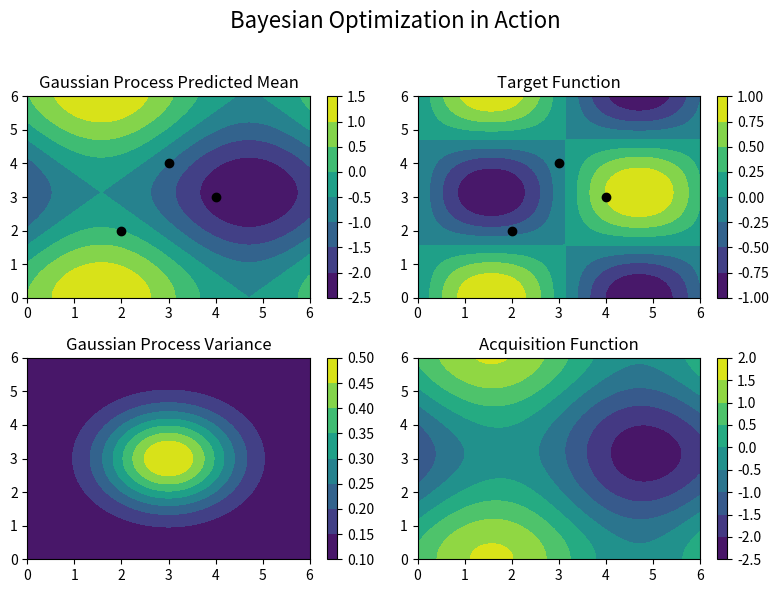

Python code for this plot:
import numpy as np
import matplotlib.pyplot as plt
from matplotlib import cm

# Define the target function (example: a sinusoidal function with two variables)
def target_function(x, y):
    return np.sin(x) * np.cos(y)

# Simulated Gaussian Process predicted mean and variance
def gaussian_process_mean(x, y):
    return np.sin(x) + np.cos(y) - 0.5

def gaussian_process_variance(x, y):
    return 0.1 + 0.4 * np.exp(-((x - 3)**2 + (y - 3)**2) / 2)

# Simulated acquisition function
def acquisition_function(x, y):
    return gaussian_process_mean(x, y) + gaussian_process_variance(x, y)

# Generate a grid
x = np.linspace(0, 6, 100)
y = np.linspace(0, 6, 100)
X, Y = np.meshgrid(x, y)

# Compute values for the plots
Z_target = target_function(X, Y)
Z_mean = gaussian_process_mean(X, Y)
Z_variance = gaussian_process_variance(X, Y)
Z_acquisition = acquisition_function(X, Y)

# Create subplots
fig, axes = plt.subplots(2, 2, figsize=(8, 6 ))
fig.suptitle("Bayesian Optimization in Action", fontsize=16)

print(X)
print(X.shape)
print(Z_mean)
print(Z_mean.shape)
# Plot Gaussian Process Predicted Mean
im1 = axes[0, 0].contourf(X, Y, Z_mean, cmap=cm.viridis)
axes[0, 0].scatter([2, 4, 3], [2, 3, 4], color="black")  # Example data points
axes[0, 0].set_title("Gaussian Process Predicted Mean")
fig.colorbar(im1, ax=axes[0, 0])

# Plot Target Function
im2 = axes[0, 1].contourf(X, Y, Z_target, cmap=cm.viridis)
axes[0, 1].scatter([2, 4, 3], [2, 3, 4], color="black")  # Example data points
axes[0, 1].set_title("Target Function")
fig.colorbar(im2, ax=axes[0, 1])

# Plot Gaussian Process Variance
im3 = axes[1, 0].contourf(X, Y, Z_variance, cmap=cm.viridis)
axes[1, 0].set_title("Gaussian Process Variance")
fig.colorbar(im3, ax=axes[1, 0])

# Plot Acquisition Function
im4 = axes[1, 1].contourf(X, Y, Z_acquisition, cmap=cm.viridis)
axes[1, 1].set_title("Acquisition Function")
fig.colorbar(im4, ax=axes[1, 1])

# Show the plot
plt.tight_layout(rect=[0, 0, 1, 0.96])
plt.show()